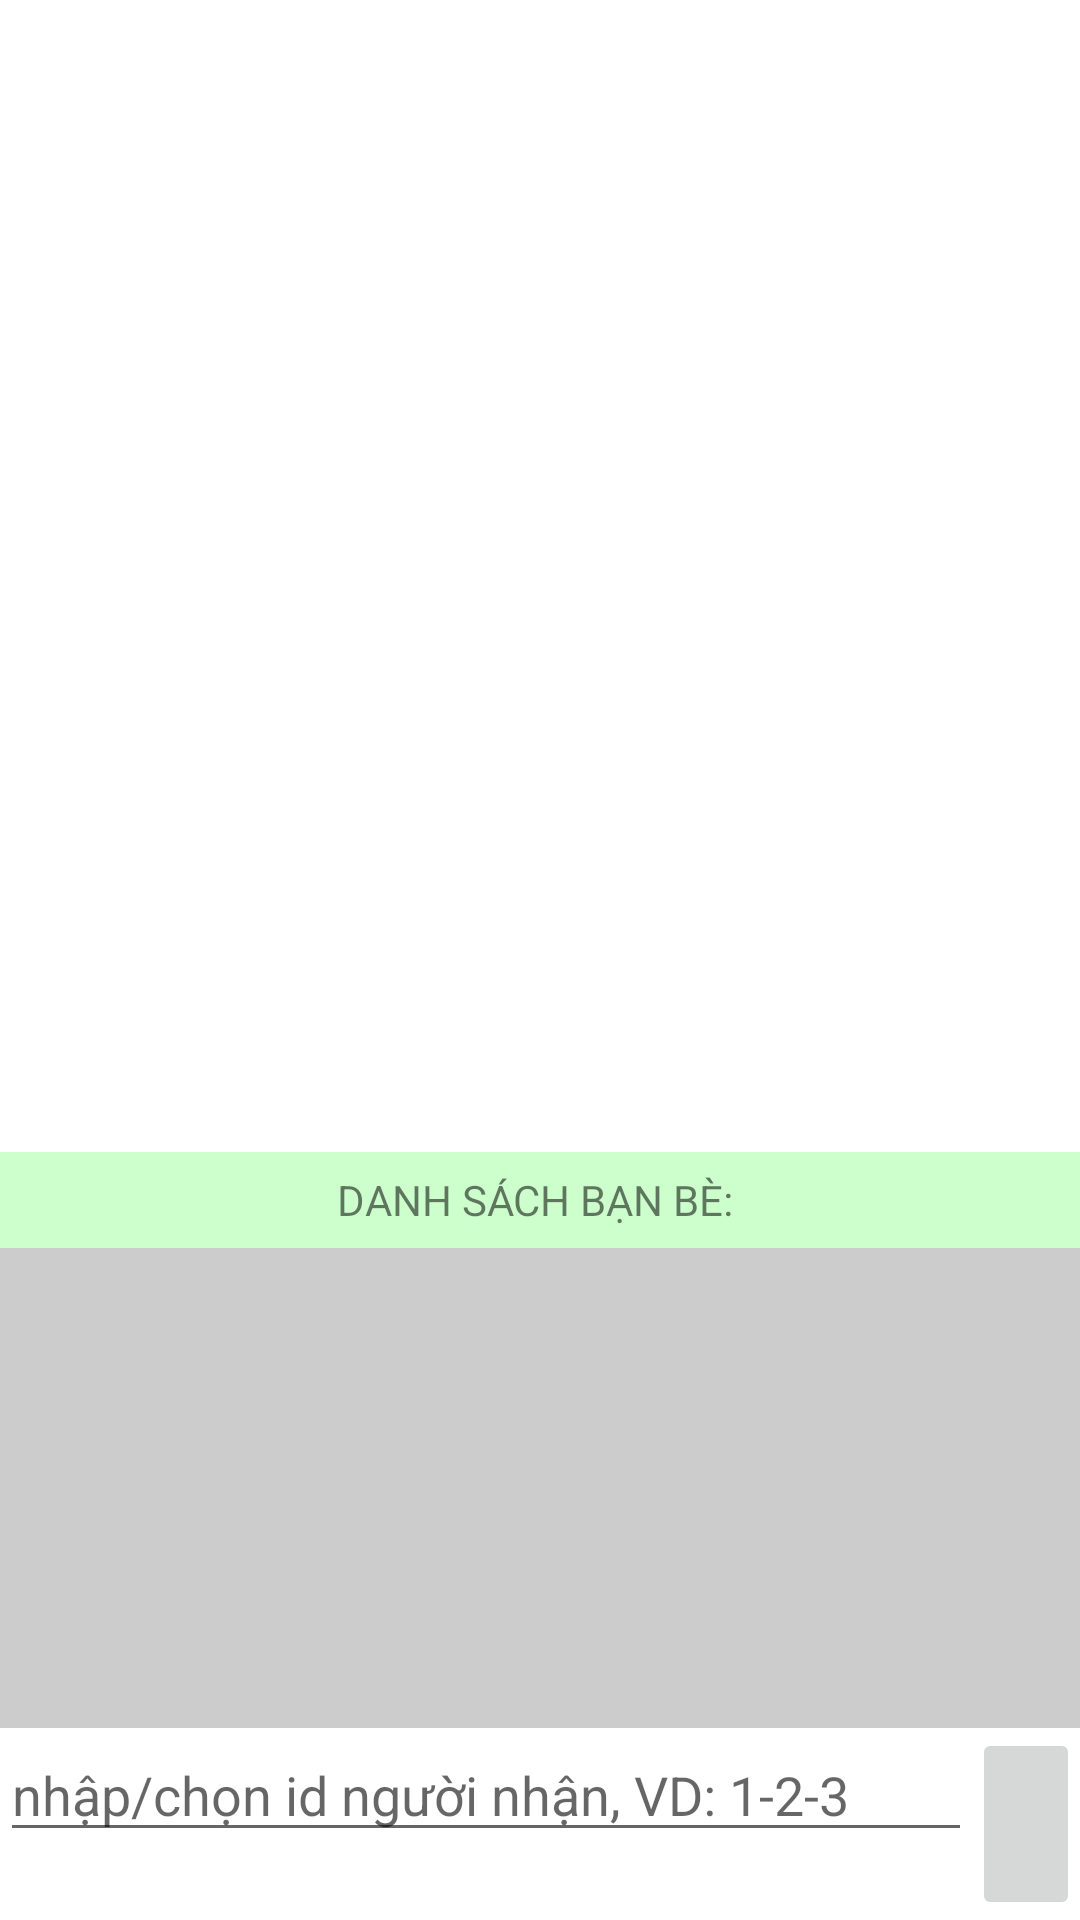

The Android layout XML behind this screen, and the referenced resources:
<!-- AndroidManifest.xml: application theme Theme.AppTeams -->
<!-- res/layout/activity_room.xml -->
<?xml version="1.0" encoding="utf-8"?>
<LinearLayout xmlns:android="http://schemas.android.com/apk/res/android"
    android:layout_width="match_parent"
    android:layout_height="match_parent"
    android:layout_weight="10"
    android:orientation="vertical">

    <ListView

        android:id="@+id/listRoom"
        android:layout_width="match_parent"
        android:layout_height="0dp"
        android:layout_weight="6" />
    <TextView
        android:layout_width="match_parent"
        android:layout_height="0dp"
        android:layout_weight="0.5"
        android:gravity="center"
        android:background="#ccffcc"
        android:text="DANH SÁCH BẠN BÈ: "
        />
    <ListView
        android:background="#ccc"
        android:id="@+id/thanhvien"
        android:layout_width="match_parent"
        android:layout_height="0dp"
        android:layout_weight="2.5"
        />
    <LinearLayout
        android:layout_width="match_parent"
        android:layout_height="0dp"
        android:layout_weight="1"
        android:weightSum="10"
        >
        <EditText
            android:id="@+id/edtaddthanhvien"
            android:layout_width="match_parent"
            android:layout_height="wrap_content"
            android:layout_weight="1"
            android:hint="nhập/chọn id người nhận, VD: 1-2-3"
            />
        <ImageButton
            android:id="@+id/btaddroom"
            android:src="@drawable/add"
            android:layout_width="match_parent"
            android:layout_height="match_parent"
            android:layout_weight="9"

           />
    </LinearLayout>
</LinearLayout>
<!-- resources referenced by this layout -->
<resources>
  <style name="Theme.AppTeams" parent="Theme.MaterialComponents.DayNight.DarkActionBar">
          
          <item name="colorPrimary">@color/purple_500</item>
          <item name="colorPrimaryVariant">@color/purple_700</item>
          <item name="colorOnPrimary">@color/white</item>
          
          <item name="colorSecondary">@color/teal_200</item>
          <item name="colorSecondaryVariant">@color/teal_700</item>
          <item name="colorOnSecondary">@color/black</item>
          
          <item name="android:statusBarColor" tools:targetApi="l">?attr/colorPrimaryVariant</item>
          
      </style>
  <!-- not gathered from this repository: default colours our renderer supplied (Android Studio template values) -->
  <color name="purple_500">#FF6200EE</color>
  <color name="purple_700">#FF3700B3</color>
  <color name="teal_200">#FF03DAC5</color>
  <color name="teal_700">#FF018786</color>
  <color name="black">#FF000000</color>
  <color name="white">#FFFFFFFF</color>
</resources>
